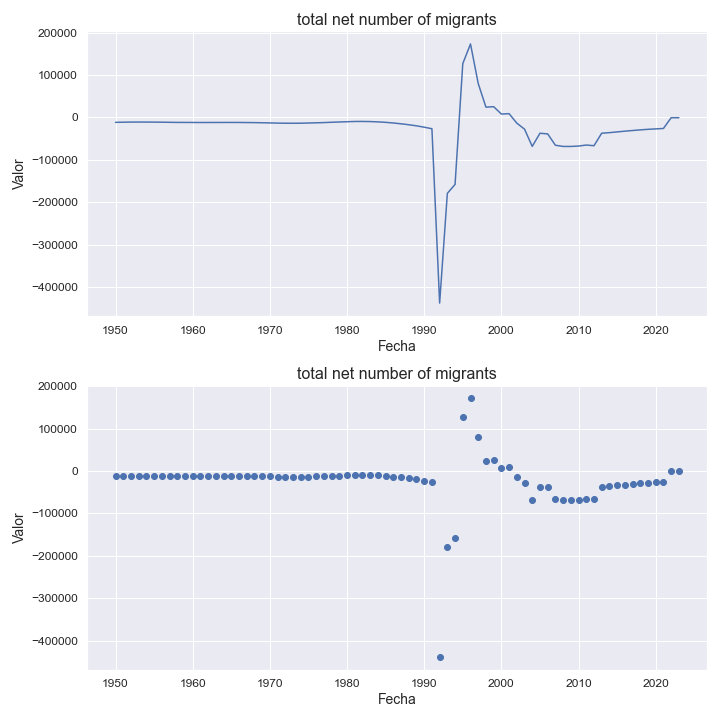

The table this chart was drawn from, first rows:
indicatorshortname, locationid, location, iso2, timeid, time, value
total net number of migrants, 70, bosnia and herzegovina, ba, 1, 1950, -11451
total net number of migrants, 70, bosnia and herzegovina, ba, 2, 1951, -11071
total net number of migrants, 70, bosnia and herzegovina, ba, 3, 1952, -10778
total net number of migrants, 70, bosnia and herzegovina, ba, 4, 1953, -10730
total net number of migrants, 70, bosnia and herzegovina, ba, 5, 1954, -10757
total net number of migrants, 70, bosnia and herzegovina, ba, 6, 1955, -10886
total net number of migrants, 70, bosnia and herzegovina, ba, 7, 1956, -11101
total net number of migrants, 70, bosnia and herzegovina, ba, 8, 1957, -11329
total net number of migrants, 70, bosnia and herzegovina, ba, 9, 1958, -11567
total net number of migrants, 70, bosnia and herzegovina, ba, 10, 1959, -11629
total net number of migrants, 70, bosnia and herzegovina, ba, 11, 1960, -11702
total net number of migrants, 70, bosnia and herzegovina, ba, 12, 1961, -11825
total net number of migrants, 70, bosnia and herzegovina, ba, 13, 1962, -11776
total net number of migrants, 70, bosnia and herzegovina, ba, 14, 1963, -11732
total net number of migrants, 70, bosnia and herzegovina, ba, 15, 1964, -11678
total net number of migrants, 70, bosnia and herzegovina, ba, 16, 1965, -11656
total net number of migrants, 70, bosnia and herzegovina, ba, 17, 1966, -11692
total net number of migrants, 70, bosnia and herzegovina, ba, 18, 1967, -11882
total net number of migrants, 70, bosnia and herzegovina, ba, 19, 1968, -12058
total net number of migrants, 70, bosnia and herzegovina, ba, 20, 1969, -12381
total net number of migrants, 70, bosnia and herzegovina, ba, 21, 1970, -12781
total net number of migrants, 70, bosnia and herzegovina, ba, 22, 1971, -13206
total net number of migrants, 70, bosnia and herzegovina, ba, 23, 1972, -13522
total net number of migrants, 70, bosnia and herzegovina, ba, 24, 1973, -13576
total net number of migrants, 70, bosnia and herzegovina, ba, 25, 1974, -13455
total net number of migrants, 70, bosnia and herzegovina, ba, 26, 1975, -12973
total net number of migrants, 70, bosnia and herzegovina, ba, 27, 1976, -12491
total net number of migrants, 70, bosnia and herzegovina, ba, 28, 1977, -11980
total net number of migrants, 70, bosnia and herzegovina, ba, 29, 1978, -11242
total net number of migrants, 70, bosnia and herzegovina, ba, 30, 1979, -10601
total net number of migrants, 70, bosnia and herzegovina, ba, 31, 1980, -9952
total net number of migrants, 70, bosnia and herzegovina, ba, 32, 1981, -9379
total net number of migrants, 70, bosnia and herzegovina, ba, 33, 1982, -9301
total net number of migrants, 70, bosnia and herzegovina, ba, 34, 1983, -9595
total net number of migrants, 70, bosnia and herzegovina, ba, 35, 1984, -10320
total net number of migrants, 70, bosnia and herzegovina, ba, 36, 1985, -11430
total net number of migrants, 70, bosnia and herzegovina, ba, 37, 1986, -12936
total net number of migrants, 70, bosnia and herzegovina, ba, 38, 1987, -14854
total net number of migrants, 70, bosnia and herzegovina, ba, 39, 1988, -17056
total net number of migrants, 70, bosnia and herzegovina, ba, 40, 1989, -19627
total net number of migrants, 70, bosnia and herzegovina, ba, 41, 1990, -22827
total net number of migrants, 70, bosnia and herzegovina, ba, 42, 1991, -26480
total net number of migrants, 70, bosnia and herzegovina, ba, 43, 1992, -437223
total net number of migrants, 70, bosnia and herzegovina, ba, 44, 1993, -178713
total net number of migrants, 70, bosnia and herzegovina, ba, 45, 1994, -157677
total net number of migrants, 70, bosnia and herzegovina, ba, 46, 1995, 126915
total net number of migrants, 70, bosnia and herzegovina, ba, 47, 1996, 173195
total net number of migrants, 70, bosnia and herzegovina, ba, 48, 1997, 80138
total net number of migrants, 70, bosnia and herzegovina, ba, 49, 1998, 24341
total net number of migrants, 70, bosnia and herzegovina, ba, 50, 1999, 25493
total net number of migrants, 70, bosnia and herzegovina, ba, 51, 2000, 8141
total net number of migrants, 70, bosnia and herzegovina, ba, 52, 2001, 9058
total net number of migrants, 70, bosnia and herzegovina, ba, 53, 2002, -13313
total net number of migrants, 70, bosnia and herzegovina, ba, 54, 2003, -27396
total net number of migrants, 70, bosnia and herzegovina, ba, 55, 2004, -68032
total net number of migrants, 70, bosnia and herzegovina, ba, 56, 2005, -37107
total net number of migrants, 70, bosnia and herzegovina, ba, 57, 2006, -38642
total net number of migrants, 70, bosnia and herzegovina, ba, 58, 2007, -65367
total net number of migrants, 70, bosnia and herzegovina, ba, 59, 2008, -68177
total net number of migrants, 70, bosnia and herzegovina, ba, 60, 2009, -68227
... 14 more rows
